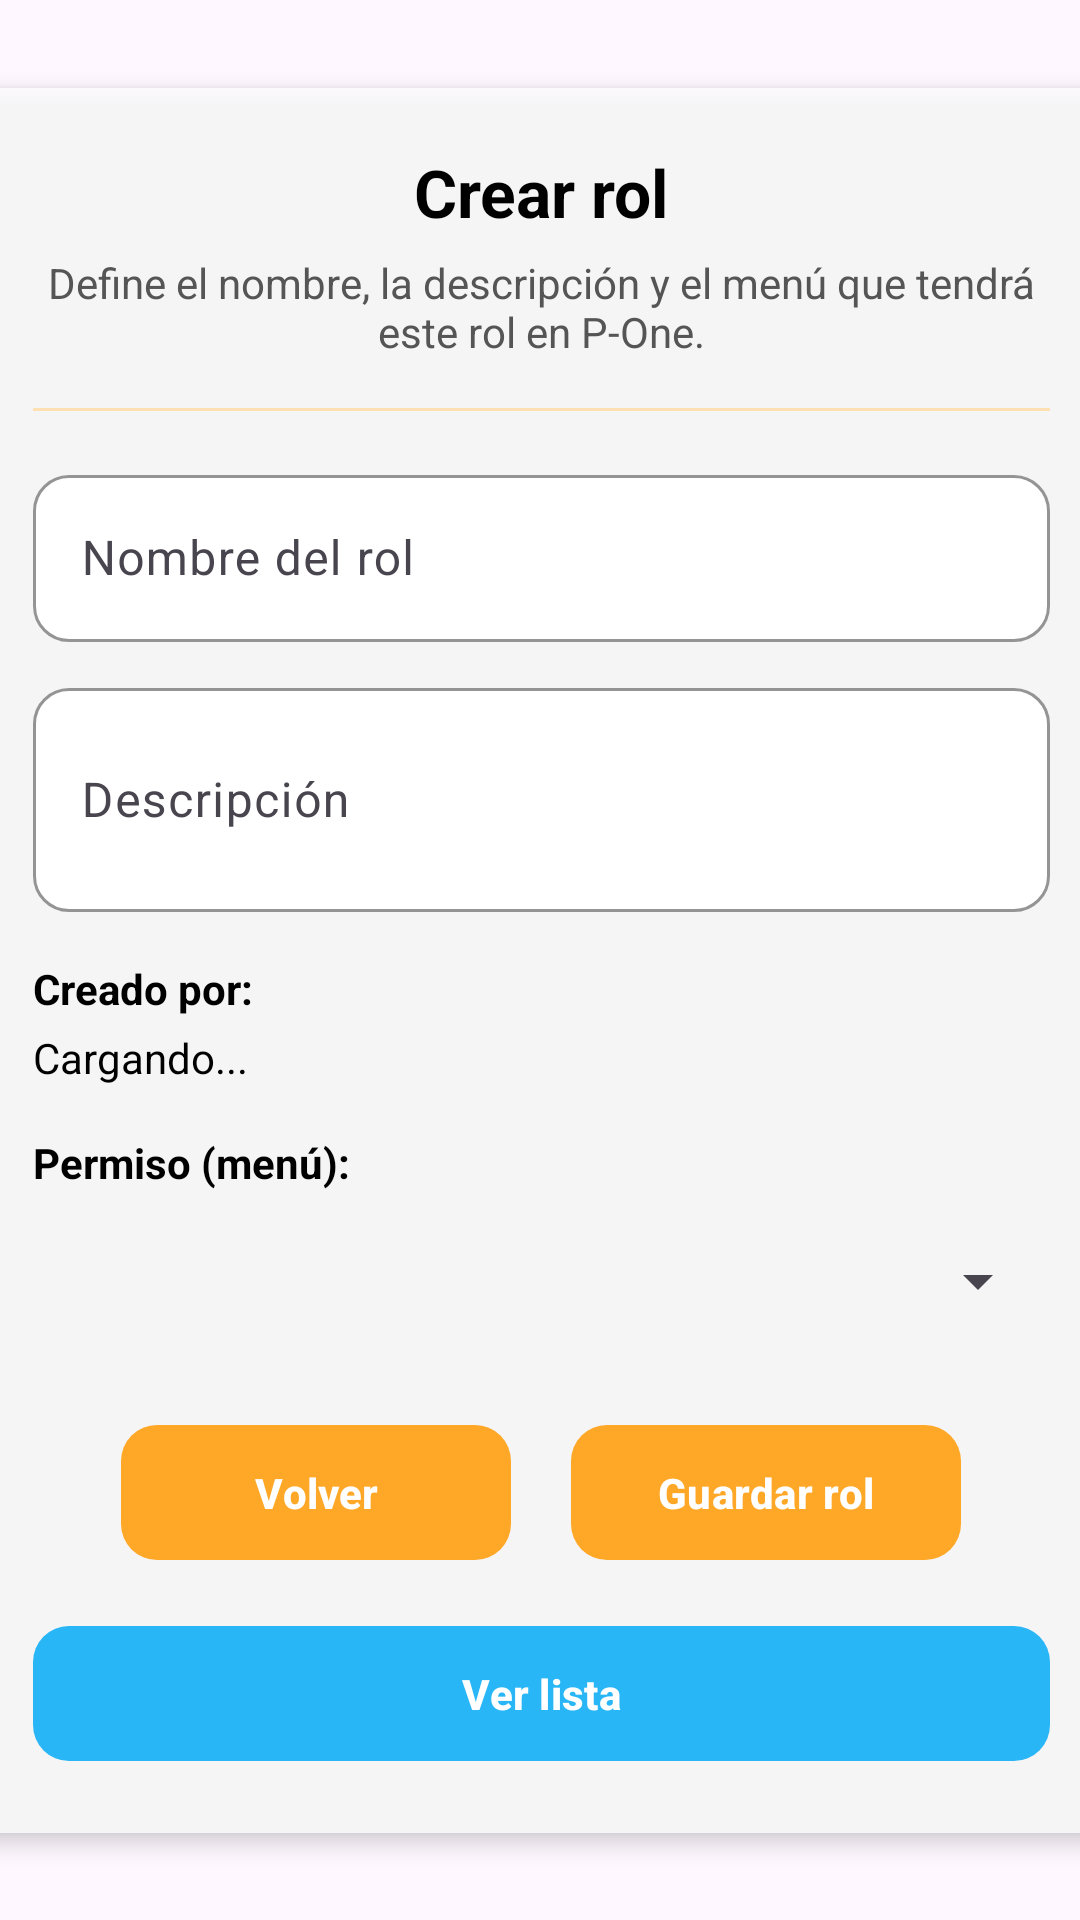

Produce the Android XML layout that renders to this screen, including the resource entries it uses.
<!-- AndroidManifest.xml: application theme Theme.P_One -->
<!-- res/layout/activity_crud_roles.xml -->
<?xml version="1.0" encoding="utf-8"?>
<androidx.constraintlayout.widget.ConstraintLayout
    xmlns:android="http://schemas.android.com/apk/res/android"
    xmlns:app="http://schemas.android.com/apk/res-auto"
    android:id="@+id/main"
    android:layout_width="match_parent"
    android:layout_height="match_parent"
    android:background="@drawable/backgroundventanas">

    <LinearLayout
        android:id="@+id/main_container"
        android:layout_width="379dp"
        android:layout_height="wrap_content"
        android:orientation="vertical"
        android:padding="20dp"
        android:background="#CCFFFFFF"
        android:elevation="4dp"
        app:layout_constraintTop_toTopOf="parent"
        app:layout_constraintBottom_toBottomOf="parent"
        app:layout_constraintStart_toStartOf="parent"
        app:layout_constraintEnd_toEndOf="parent">

        
        <com.google.android.material.textview.MaterialTextView
            android:id="@+id/tvTituloCrudRol"
            android:layout_width="match_parent"
            android:layout_height="wrap_content"
            android:text="Crear rol"
            android:textSize="22sp"
            android:textStyle="bold"
            android:textColor="#000000"
            android:gravity="center"
            android:layout_marginBottom="6dp" />

        
        <com.google.android.material.textview.MaterialTextView
            android:id="@+id/tvSubtituloCrudRol"
            android:layout_width="match_parent"
            android:layout_height="wrap_content"
            android:text="Define el nombre, la descripción y el menú que tendrá este rol en P-One."
            android:textSize="14sp"
            android:textColor="#555555"
            android:gravity="center"
            android:layout_marginBottom="16dp" />

        
        <View
            android:layout_width="match_parent"
            android:layout_height="1dp"
            android:background="#FFE0B2"
            android:layout_marginBottom="16dp" />

        
        <com.google.android.material.textfield.TextInputLayout
            android:layout_width="match_parent"
            android:layout_height="wrap_content"
            app:boxBackgroundMode="outline"
            app:boxBackgroundColor="#FFFFFF"
            app:boxStrokeColor="#000000"
            app:boxStrokeWidth="1dp"
            app:boxStrokeWidthFocused="2dp"
            app:boxCornerRadiusTopStart="12dp"
            app:boxCornerRadiusTopEnd="12dp"
            app:boxCornerRadiusBottomStart="12dp"
            app:boxCornerRadiusBottomEnd="12dp">

            <com.google.android.material.textfield.TextInputEditText
                android:id="@+id/txtNombreRol"
                android:layout_width="match_parent"
                android:layout_height="wrap_content"
                android:hint="Nombre del rol"
                android:inputType="textCapWords" />
        </com.google.android.material.textfield.TextInputLayout>

        
        <com.google.android.material.textfield.TextInputLayout
            android:layout_width="match_parent"
            android:layout_height="wrap_content"
            android:layout_marginTop="10dp"
            app:boxBackgroundMode="outline"
            app:boxBackgroundColor="#FFFFFF"
            app:boxStrokeColor="#000000"
            app:boxStrokeWidth="1dp"
            app:boxStrokeWidthFocused="2dp"
            app:boxCornerRadiusTopStart="12dp"
            app:boxCornerRadiusTopEnd="12dp"
            app:boxCornerRadiusBottomStart="12dp"
            app:boxCornerRadiusBottomEnd="12dp">

            <com.google.android.material.textfield.TextInputEditText
                android:id="@+id/txtDescripcionRol"
                android:layout_width="match_parent"
                android:layout_height="wrap_content"
                android:hint="Descripción"
                android:minLines="2"
                android:inputType="textMultiLine" />
        </com.google.android.material.textfield.TextInputLayout>

        
        <com.google.android.material.textview.MaterialTextView
            android:id="@+id/tvCreadorLabel"
            android:layout_width="match_parent"
            android:layout_height="wrap_content"
            android:text="Creado por:"
            android:textStyle="bold"
            android:textColor="#000000"
            android:layout_marginTop="16dp" />

        <com.google.android.material.textview.MaterialTextView
            android:id="@+id/tvCreadorNombre"
            android:layout_width="match_parent"
            android:layout_height="wrap_content"
            android:text="Cargando..."
            android:textColor="#000000"
            android:textSize="14sp"
            android:layout_marginTop="4dp" />

        
        <com.google.android.material.textview.MaterialTextView
            android:id="@+id/tvPermisoMenu"
            android:layout_width="wrap_content"
            android:layout_height="wrap_content"
            android:text="Permiso (menú):"
            android:textStyle="bold"
            android:textColor="#000000"
            android:layout_marginTop="16dp" />

        <Spinner
            android:id="@+id/spinnerPermisoMenu"
            android:layout_width="match_parent"
            android:layout_height="48dp"
            android:layout_marginTop="6dp"
            android:spinnerMode="dropdown" />

        
        <LinearLayout
            android:layout_width="match_parent"
            android:layout_height="wrap_content"
            android:orientation="horizontal"
            android:gravity="center"
            android:layout_marginTop="20dp">

            <com.google.android.material.button.MaterialButton
                android:id="@+id/btnVolverRol"
                android:layout_width="130dp"
                android:layout_height="53dp"
                android:layout_marginEnd="10dp"
                android:text="Volver"
                android:textColor="#FFFFFF"
                android:textStyle="bold"
                app:backgroundTint="#FFA726"
                app:rippleColor="#CC7A00"
                app:cornerRadius="12dp" />

            <com.google.android.material.button.MaterialButton
                android:id="@+id/btnGuardarRol"
                android:layout_width="130dp"
                android:layout_height="53dp"
                android:layout_marginStart="10dp"
                android:text="Guardar rol"
                android:textColor="#FFFFFF"
                android:textStyle="bold"
                app:backgroundTint="#FFA726"
                app:rippleColor="#CC7A00"
                app:cornerRadius="12dp"
                android:onClick="crearRol"/>
        </LinearLayout>

        
        <com.google.android.material.button.MaterialButton
            android:id="@+id/btnVerListaRoles"
            android:layout_width="match_parent"
            android:layout_height="53dp"
            android:layout_marginTop="14dp"
            android:text="Ver lista"
            android:textColor="#FFFFFF"
            android:textStyle="bold"
            app:backgroundTint="#29B6F6"
            app:rippleColor="#0277BD"
            app:cornerRadius="12dp"
            android:onClick="curdlistroles"/>

        <ProgressBar
            android:id="@+id/progressRol"
            android:layout_width="wrap_content"
            android:layout_height="wrap_content"
            android:layout_gravity="center_horizontal"
            android:visibility="gone"
            android:layout_marginTop="10dp" />

    </LinearLayout>
</androidx.constraintlayout.widget.ConstraintLayout>
<!-- resources referenced by this layout -->
<resources>
  <style name="Theme.P_One" parent="Base.Theme.P_One" />
  <style name="Base.Theme.P_One" parent="Theme.Material3.DayNight.NoActionBar">
          <item name="alertDialogTheme">@style/POne.DialogOverlay</item>
          <item name="materialAlertDialogTheme">@style/POne.DialogOverlay</item>
          <item name="editTextStyle">@style/POne.EditText</item>
      </style>
  <style name="POne.DialogOverlay" parent="ThemeOverlay.AppCompat.Dialog.Alert">
          
          <item name="android:windowBackground">@drawable/pone_dialog_card_light</item>
          <item name="android:windowAnimationStyle">@style/POne.DialogAnimation</item>
          
          
  
          <item name="buttonBarPositiveButtonStyle">@style/POne.DialogButton.Primary</item>
          <item name="buttonBarNegativeButtonStyle">@style/POne.DialogButton.Negative</item>
          <item name="buttonBarNeutralButtonStyle">@style/POne.DialogButton.Primary</item>
  
  
  
      </style>
  <style name="POne.EditText" parent="Widget.AppCompat.EditText">
          <item name="android:background">@drawable/pone_edittext_bg</item>
          <item name="android:textColor">#111111</item>
          <item name="android:textColorHint">#9E9E9E</item>
          <item name="android:paddingLeft">12dp</item>
          <item name="android:paddingRight">12dp</item>
      </style>
  <!-- drawable pone_dialog_card_light (drawable) -->
  <?xml version="1.0" encoding="utf-8"?>
  <inset xmlns:android="http://schemas.android.com/apk/res/android"
      android:insetLeft="10dp" android:insetRight="10dp"
      android:insetTop="10dp" android:insetBottom="10dp">
      <shape android:shape="rectangle">
          <corners android:radius="18dp"/>
          <gradient android:startColor="#FFF7E6" android:endColor="#FFFFFF" android:angle="90"/>
      </shape>
  </inset>
  <style name="POne.DialogAnimation">
          <item name="android:windowEnterAnimation">@anim/dialog_enter</item>
          <item name="android:windowExitAnimation">@anim/dialog_exit</item>
      </style>
  <style name="POne.DialogButton.Primary" parent="Widget.AppCompat.Button.ButtonBar.AlertDialog">
          <item name="android:textColor">#CC7A00</item>
          <item name="android:textAllCaps">false</item>
      </style>
  <style name="POne.DialogButton.Negative" parent="Widget.AppCompat.Button.ButtonBar.AlertDialog">
          <item name="android:textColor">#CC7A00</item>
          <item name="android:textAllCaps">false</item>
      </style>
  <!-- drawable pone_edittext_bg (drawable) -->
  <?xml version="1.0" encoding="utf-8"?>
  <shape xmlns:android="http://schemas.android.com/apk/res/android">
      <solid android:color="#FFFFFFFF"/>
      <corners android:radius="12dp"/>
      <stroke android:width="1dp" android:color="#E0E0E0"/>
      <padding android:left="12dp" android:top="10dp" android:right="12dp" android:bottom="10dp"/>
  </shape>
</resources>
